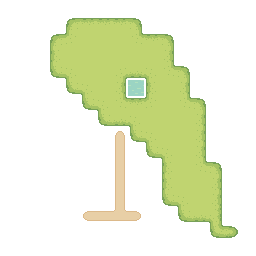

The file beside this chart, header and first rows:
0, 0, 0, 0, 0, 0, 0, 0, 0, 0, 0, 0, 0, 0, 0, 0, 
0, 0, 0, 0, 1, 1, 1, 1, 1, 0, 0, 0, 0, 0, 0, 0, 
0, 0, 0, 1, 1, 1, 1, 1, 1, 1, 1, 0, 0, 0, 0, 0, 
0, 0, 0, 1, 1, 1, 1, 1, 1, 1, 1, 0, 0, 0, 0, 0, 
0, 0, 0, 1, 1, 1, 1, 1, 1, 1, 1, 1, 0, 0, 0, 0, 
0, 0, 0, 0, 1, 1, 1, 1, 3, 1, 1, 1, 0, 0, 0, 0, 
0, 0, 0, 0, 0, 1, 1, 1, 1, 1, 1, 1, 1, 0, 0, 0, 
0, 0, 0, 0, 0, 0, 1, 1, 1, 1, 1, 1, 1, 0, 0, 0, 
0, 0, 0, 0, 0, 0, 0, 2, 1, 1, 1, 1, 1, 0, 0, 0, 
0, 0, 0, 0, 0, 0, 0, 2, 0, 1, 1, 1, 1, 0, 0, 0, 
0, 0, 0, 0, 0, 0, 0, 2, 0, 0, 1, 1, 1, 1, 0, 0, 
0, 0, 0, 0, 0, 0, 0, 2, 0, 0, 1, 1, 1, 1, 0, 0, 
0, 0, 0, 0, 0, 0, 0, 2, 0, 0, 1, 1, 1, 1, 0, 0, 
0, 0, 0, 0, 0, 2, 2, 2, 2, 0, 0, 1, 1, 1, 0, 0, 
0, 0, 0, 0, 0, 0, 0, 0, 0, 0, 0, 0, 0, 1, 1, 0, 
0, 0, 0, 0, 0, 0, 0, 0, 0, 0, 0, 0, 0, 0, 0, 0
